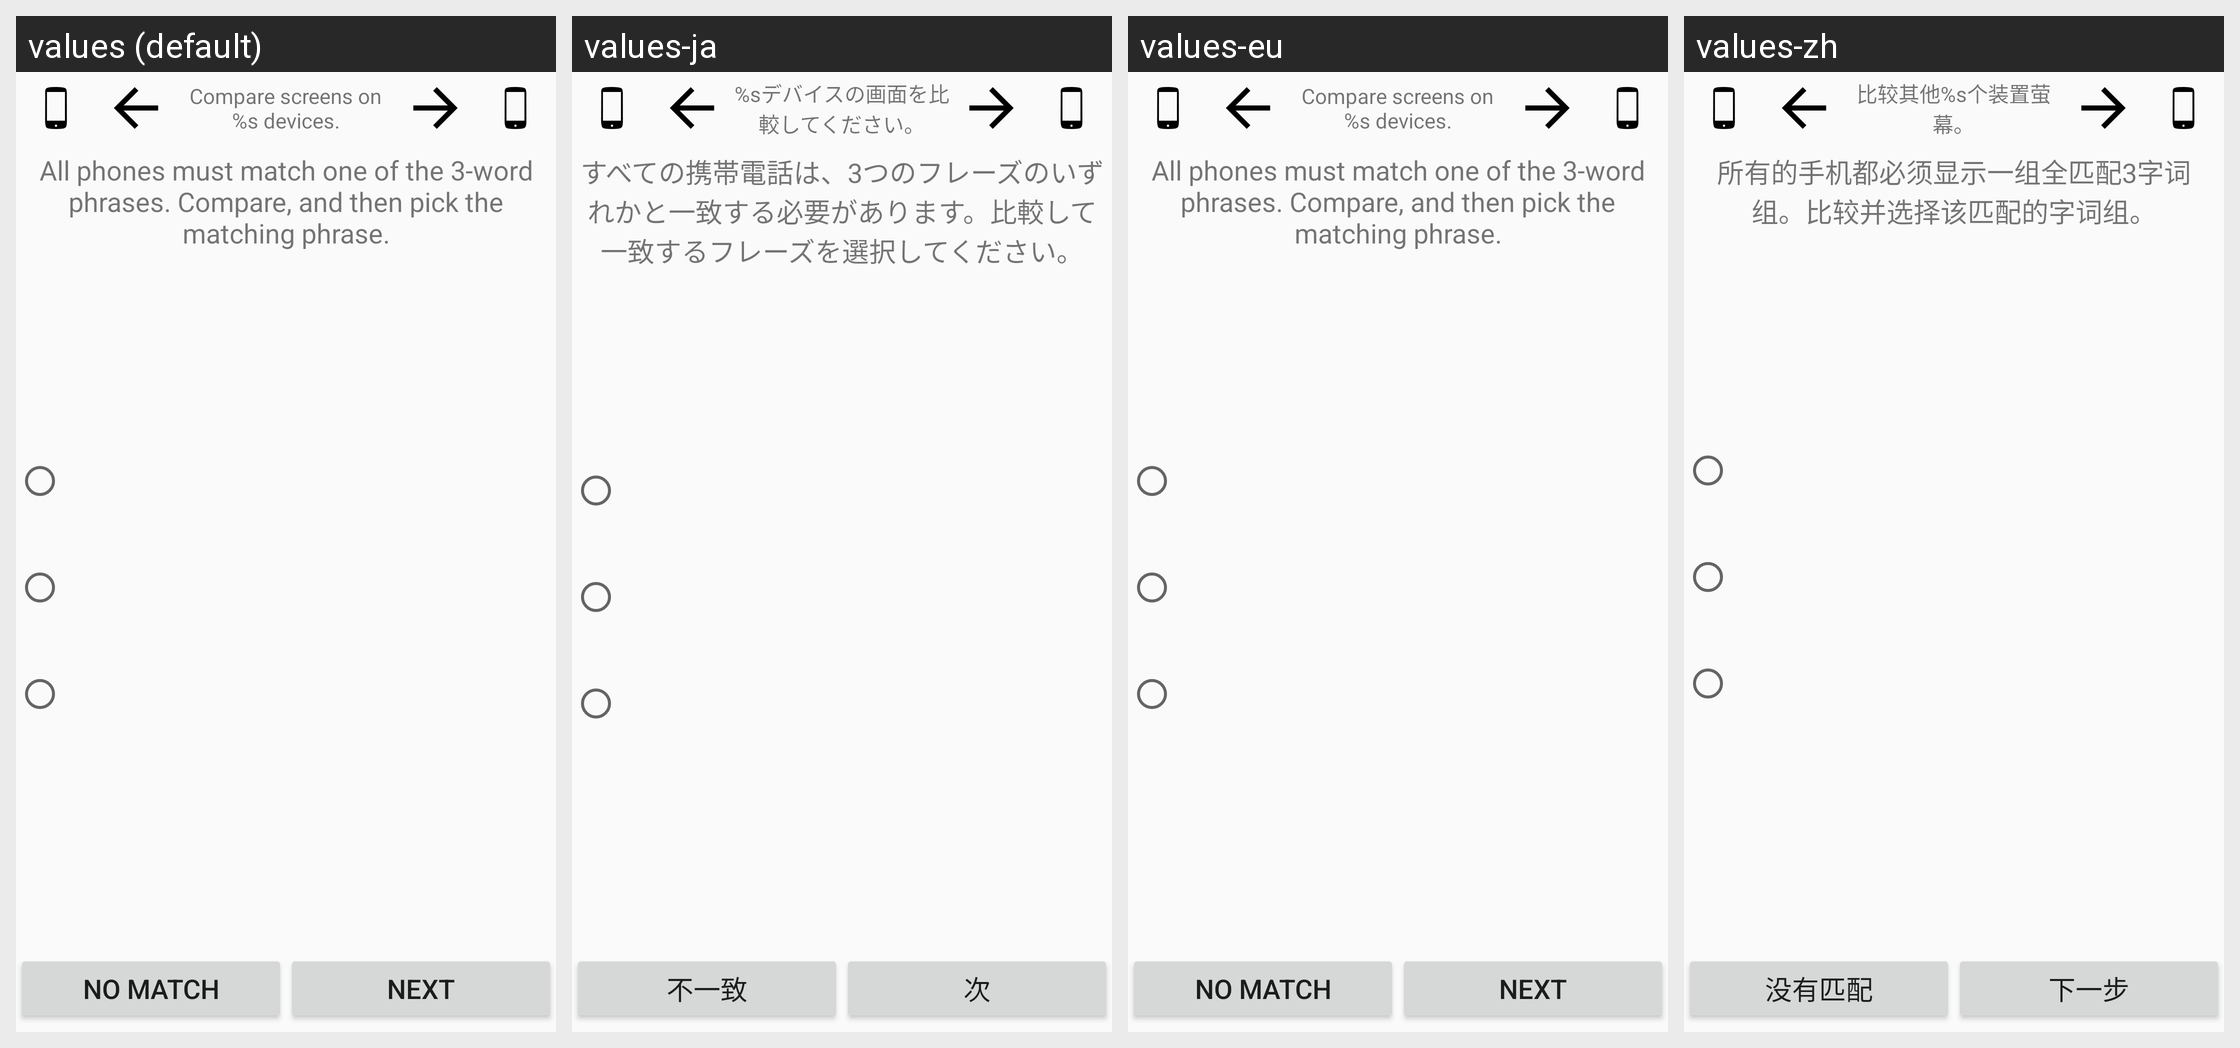

Strings drawn on this Android screen and how each of the app's shown locales translates them:
Android screen res/layout/sse__verifywords.xml rendered under 4 locales, left to right: values (default), values-ja, values-eu, values-zh. Device: Nexus 5 (rendered at 1080×1920; each locale shown at half size, 540×960, under a caption strip naming it); theme Theme.Keychain.Light.
Other locales in the repository, not shown: values-ar, values-bg, values-bn, values-br, values-ca, values-cs, values-da, values-de, values-el, values-eo, values-es, values-es-rMX, values-et, values-fa, values-fi, values-fr, values-gl, values-hi, values-hu, values-id, values-in, values-it, values-iw, values-jv, values-kn, values-ko, values-la, values-nb, values-nl, values-nl-rBE, values-no, values-pa, values-pl, values-pt, values-pt-rBR, values-ro, values-ru, values-sk, values-sl, values-sr, values-sv, values-te, values-th, values-tr, values-uk, values-ur, values-vi, values-zh-rCN, values-zh-rTW.
Strings drawn on this screen, with the default value and each locale's value (text and hints the layout hard-codes, and strings that could not be matched under every locale, appear in the picture but are not listed):

label_CompareScreensNDevices
  values: Compare screens on %s devices.
  values-ja: %sデバイスの画面を比較してください。
  values-eu: Compare screens on %s devices.  [not translated; the default value is used]
  values-zh: 比较其他%s个装置萤幕。

label_VerifyInstruct
  values: All phones must match one of the 3-word phrases. Compare, and then pick the matching phrase.
  values-ja: すべての携帯電話は、3つのフレーズのいずれかと一致する必要があります。比較して一致するフレーズを選択してください。
  values-eu: All phones must match one of the 3-word phrases. Compare, and then pick the matching phrase.  [not translated; the default value is used]
  values-zh: 所有的手机都必须显示一组全匹配3字词组。比较并选择该匹配的字词组。

btn_NoMatch
  values: No Match
  values-ja: 不一致
  values-eu: No Match  [not translated; the default value is used]
  values-zh: 没有匹配

btn_Match
  values: Next
  values-ja: 次
  values-eu: Next  [not translated; the default value is used]
  values-zh: 下一步
